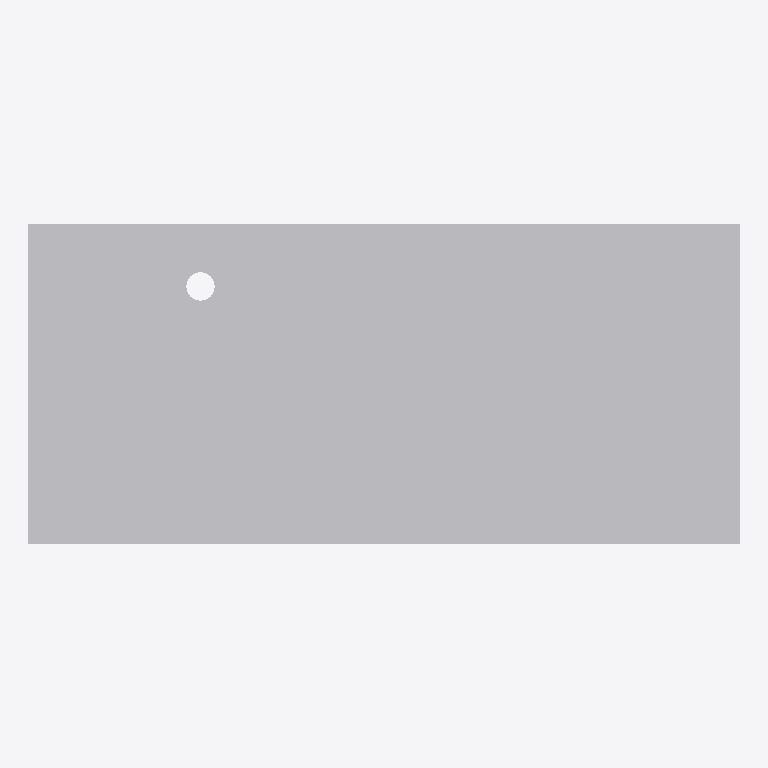
Plan cut of the same IFC building model at storey 'Nível 1' (level 0.00 m, cut at 1.40 m), seen from above with north up, elements coloured by IFC class: 1 other element (light grey). No cut surface shows.
Extent 1.0 m × 0.5 m × 0.2 m (x, y, z). Storeys (1): Nível 1 at 0.00 m. Elements (1): 1 IfcSanitaryTerminal.

HEADER;
FILE_DESCRIPTION(('ViewDefinition [ReferenceView_V1.2]','ExchangeRequirement [Architecture]'),'2;1');
FILE_NAME('0001','2022-12-14T15:08:43',(''),(''),'The EXPRESS Data Manager Version 5.02.0100.07 : ','22.0.2.392 - Exporter 22.0.2.392 - IU alternativ','');
FILE_SCHEMA(('IFC4'));
ENDSEC;
DATA;
#127=IFCPROJECT('0LhKGbK1fCmRb610W0euF3',#42,'0001',$,$,'Nome do projeto','Status do projeto',(#114),#109);
#189=IFCSITE('0LhKGbK1fCmRb610W0euF1',#42,'Default',$,$,#188,$,$,.ELEMENT.,(-15,-52,0,-120620),(-47,-55,0,-114440),0.0,$,$);
#142=IFCBUILDING('0LhKGbK1fCmRb610W0euF2',#42,'',$,$,#33,$,'',.ELEMENT.,$,$,#138);
#179=IFCBUILDINGSTOREY('0LhKGbK1fCmRb610Z$N7rG',#42,'Nível 1',$,'Nível:Cabeça de 8 mm',#178,$,'Nível 1',.ELEMENT.,0.0);
#596=IFCSANITARYTERMINAL('1nKI97iBz7wf6aYAlNPtO4',#42,'Generico_Lavatorio_Cozinha:Generico_Lavatorio_Cozinha:293438',$,'Generico_Lavatorio_Cozinha:Generico_Lavatorio_Cozinha',#594,#586,'293438',.SINK.);
ENDSEC;
